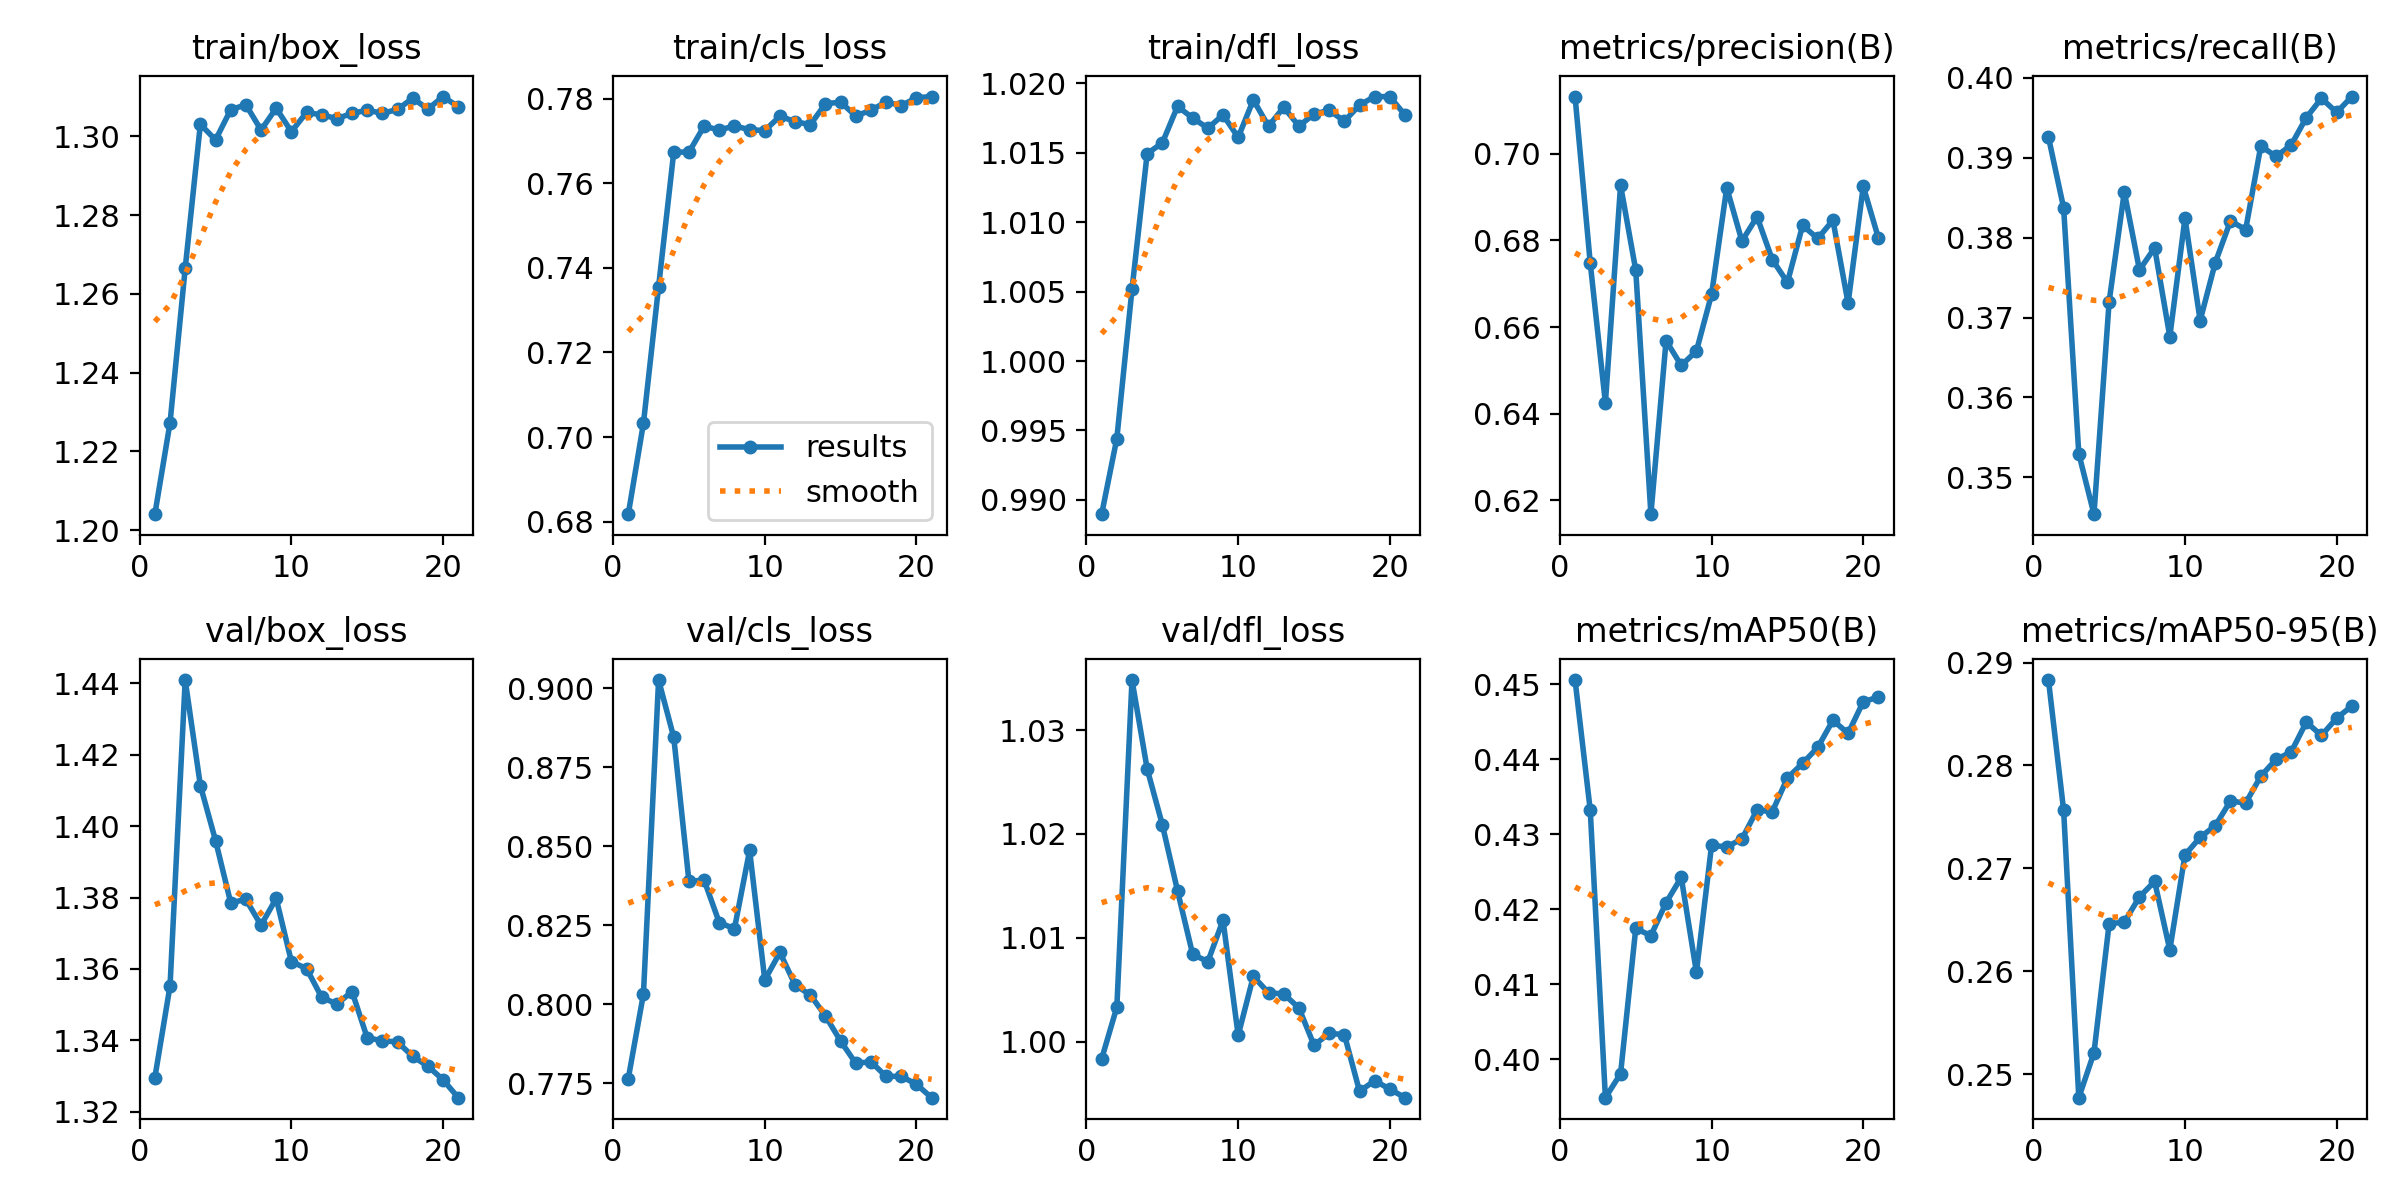

Source data for this figure (header and first rows):
epoch, time, train/box_loss, train/cls_loss, train/dfl_loss, metrics/precision(B), metrics/recall(B), metrics/mAP50(B), metrics/mAP50-95(B), val/box_loss, val/cls_loss, val/dfl_loss, lr/pg0, lr/pg1, lr/pg2
1, 238.1, 1.204, 0.6818, 0.989, 0.7132, 0.3926, 0.4506, 0.2883, 1.33, 0.7765, 0.9984, 0.003327, 0.003327, 0.003327
2, 479.3, 1.227, 0.7033, 0.9944, 0.6748, 0.3837, 0.4332, 0.2756, 1.355, 0.8032, 1.003, 0.006616, 0.006616, 0.006616
3, 720.4, 1.266, 0.7356, 1.005, 0.6425, 0.353, 0.3949, 0.2477, 1.441, 0.9026, 1.035, 0.009861, 0.009861, 0.009861
4, 961.7, 1.303, 0.7674, 1.015, 0.6927, 0.3454, 0.3981, 0.2521, 1.411, 0.8844, 1.026, 0.009802, 0.009802, 0.009802
5, 1203, 1.299, 0.7673, 1.016, 0.6732, 0.372, 0.4174, 0.2646, 1.396, 0.8389, 1.021, 0.009736, 0.009736, 0.009736
6, 1444, 1.307, 0.7735, 1.018, 0.6168, 0.3857, 0.4165, 0.2648, 1.379, 0.8393, 1.015, 0.00967, 0.00967, 0.00967
7, 1686, 1.308, 0.7726, 1.018, 0.6569, 0.376, 0.4209, 0.2672, 1.379, 0.8258, 1.008, 0.009604, 0.009604, 0.009604
8, 1927, 1.302, 0.7735, 1.017, 0.6512, 0.3787, 0.4243, 0.2687, 1.372, 0.8239, 1.008, 0.009538, 0.009538, 0.009538
9, 2169, 1.307, 0.7726, 1.018, 0.6545, 0.3676, 0.4116, 0.2621, 1.38, 0.8487, 1.012, 0.009472, 0.009472, 0.009472
10, 2410, 1.301, 0.7725, 1.016, 0.6675, 0.3824, 0.4285, 0.2713, 1.362, 0.8077, 1.001, 0.009406, 0.009406, 0.009406
11, 2652, 1.306, 0.7758, 1.019, 0.6922, 0.3696, 0.4283, 0.273, 1.36, 0.8164, 1.006, 0.00934, 0.00934, 0.00934
12, 2893, 1.305, 0.7746, 1.017, 0.6799, 0.3769, 0.4294, 0.2742, 1.352, 0.8061, 1.005, 0.009274, 0.009274, 0.009274
13, 3135, 1.305, 0.7738, 1.018, 0.6855, 0.3821, 0.4332, 0.2765, 1.35, 0.803, 1.005, 0.009208, 0.009208, 0.009208
14, 3376, 1.306, 0.7788, 1.017, 0.6756, 0.381, 0.433, 0.2763, 1.354, 0.7963, 1.003, 0.009142, 0.009142, 0.009142
15, 3617, 1.307, 0.7792, 1.018, 0.6703, 0.3915, 0.4375, 0.279, 1.341, 0.7883, 0.9997, 0.009076, 0.009076, 0.009076
16, 3859, 1.306, 0.7759, 1.018, 0.6835, 0.3901, 0.4395, 0.2806, 1.34, 0.7813, 1.001, 0.00901, 0.00901, 0.00901
17, 4100, 1.307, 0.7772, 1.017, 0.6805, 0.3916, 0.4416, 0.2813, 1.34, 0.7818, 1.001, 0.008944, 0.008944, 0.008944
18, 4342, 1.31, 0.7792, 1.018, 0.6847, 0.395, 0.4452, 0.2842, 1.336, 0.7771, 0.9952, 0.008878, 0.008878, 0.008878
19, 4584, 1.307, 0.7783, 1.019, 0.6655, 0.3974, 0.4435, 0.2829, 1.333, 0.7772, 0.9963, 0.008812, 0.008812, 0.008812
20, 4826, 1.31, 0.7802, 1.019, 0.6925, 0.3957, 0.4477, 0.2846, 1.329, 0.7746, 0.9954, 0.008746, 0.008746, 0.008746
21, 5068, 1.308, 0.7805, 1.018, 0.6805, 0.3977, 0.4483, 0.2858, 1.324, 0.7704, 0.9946, 0.00868, 0.00868, 0.00868
